Run: headless pygame with SDL's dummy video driver; simulated clock (each Clock.tick advances the game by its frame time, no real sleeping); random seed 0; keys injected as events and as key.get_pressed() state; no mouse input.
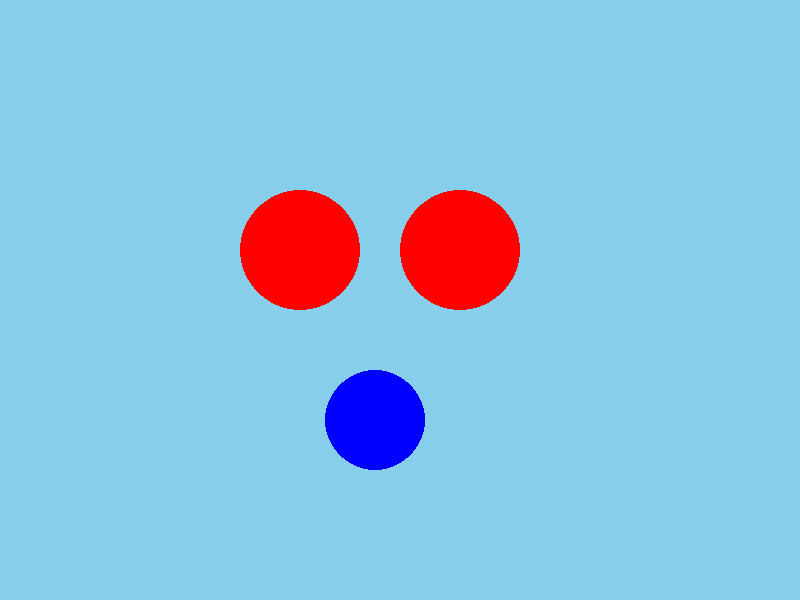
Frame 1 of 4 · flips 1–60 · no input
Frame 2 of 4 · flips 61–180 · tapped SPACE, RETURN · held RIGHT (→), D · screen unchanged from frame 1, image omitted
Frame 3 of 4 · flips 181–300 · held DOWN (↓), S · screen unchanged from frame 2, image omitted
Frame 4 of 4 · flips 301–420 · held LEFT (←), A, UP (↑), W · screen unchanged from frame 3, image omitted

The pygame program that drew these frames:

import pygame

WIDTH = 800
HEIGHT = 600

class Circle():
    def __init__ (self, x, y, color, radius):
        self.x = x
        self.y = y
        self.color = color
        self.radius = radius
    def display(self):
        pygame.draw.circle(screen, self.color, (self.x, self.y), self.radius)

circle1 = Circle(300, 250, "red", 60)
circle2 = Circle(460, 250, " red", 60)
circle3 = Circle(375, 420, "blue", 50)

screen = pygame.display.set_mode((WIDTH,HEIGHT))
run = True
while run: 
    for event in pygame.event.get():
        if event.type == pygame.QUIT:
            pygame.quit()
    screen.fill("sky blue")
    circle1.display()
    circle2.display()
    circle3.display()
    pygame.display.update()
